pico-8 play session: hold → + tap 🅾

[t = 1 s] hold → ~1s, tap 🅾 ~2×
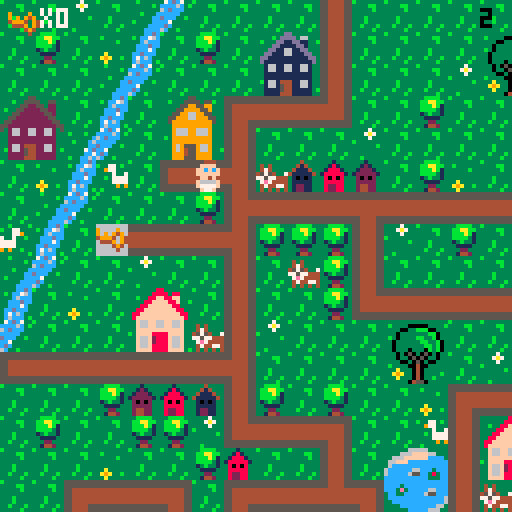
[t = 2 s] hold → ~2s, tap 🅾 ~4×
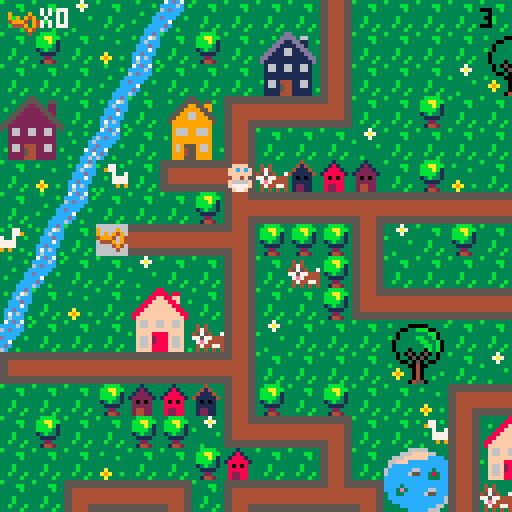
[t = 4 s] hold → ~4s, tap 🅾 ~7×
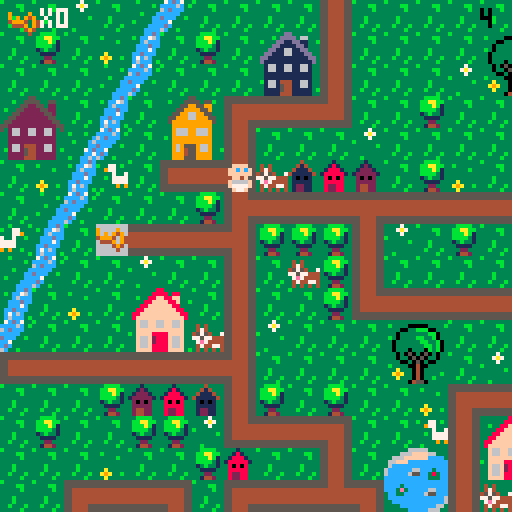
[t = 6 s] hold → ~6s, tap 🅾 ~10×
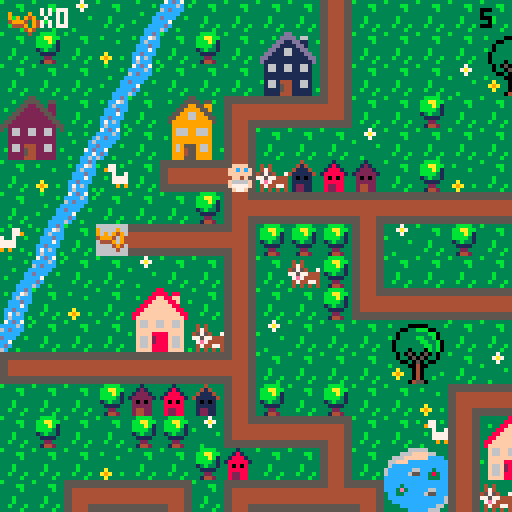

pico-8 cartridge
version 29
__lua__
-- baby search

--menu qui gere les niveaux

function _init()
	create_player()
	scene="intro"
	last=flr(time())
	music(0)
end

function _update()
	if scene=="intro" then
		update_intro()
	elseif scene=="lvl1" then
		update_lvl1()
	elseif scene=="intro2" then
		update_intro2()
	elseif scene=="lvl2" then
	 update_lvl2()
 elseif scene=="intro3" then
		update_intro3()
	elseif scene=="lvl3" then
	 update_lvl3()
 end
end
 
function _draw()
	if scene=="intro" then
		draw_intro()
	elseif scene=="lvl1" then
		draw_lvl1()
	elseif scene=="intro2" then
		draw_intro2()
	elseif scene=="lvl2" then
	 draw_lvl2()
	elseif scene=="intro3" then
		draw_intro3()
	elseif scene=="lvl3" then
	 draw_lvl3()
	end
end
-->8
-- intro

function draw_intro()
	cls()
	map(0,33,0,0)
	print("ouiiiin ! \n j'ai perdu \n mon doudou...",60,20,0)
	print("aide-moi a le retrouver !",20,53,0)
	print("tu as xx secondes \n pour finir le jeu",10,73,2)
	print("press ❎ to start",10,100,1)
end

function update_intro()
	if btnp(❎) then
	scene="lvl1"
	test=flr(time())
	end
end

-- intro2 va du lvl 1 au lvl2

function draw_intro2()
	cls()
	map(32,33,0,0)
	print("c'est moi qui ai \n ton doudou !",50,20,0)
	print("je te le rendrai en echange \n de 10 biberons !",10,53,0)
	print("n'oublie pas ta poussette !",10,73,2)
	print("press ❎ to start",10,100,1)
end

function update_intro2()
	if btnp(❎) then
	scene="lvl2"
	up_player2()
	end
end

-- intro3 va du lvl2 au lvl3

function draw_intro3()
	cls()
	map(32,33,0,0)
	print("merci pour les biberons !",60,20,0)
	print("ton doudou est cache dans un coffre...",20,53,0)
	print("a toi de le trouver !",10,73,2)
	print("press ❎ to continue",10,100,1)
end

function update_intro3()
	if btnp(❎) then
	scene="lvl3"
	up_player3()
	end
end
-->8
-- lvl1

-- fonctions principales
function draw_lvl1()
	map_lvl1()
	draw_player()
	draw_ui()
	draw_time()
	stage_clear_lvl1()
	lose()
end

function update_lvl1()
	player_movement()
	update_camera()
end


--fonction qui cree la map
function map_lvl1()
 cls()
 map(0,0,0,0)
 timer()
end

--fonctions qui creent et
--affichent le joueur
function create_player()
	p={
		x=5,
		y=5,
		sprite=1,
		keys=0,
		speed=1
		}
end

function draw_player()
	spr(p.sprite, p.x*8, p.y*8, 1, 1, p.flip)
end

-- gestion de la camera
function update_camera()
	local camx=flr(p.x/16)*16
	local camy=flr(p.y/16)*16
	camera(camx*8,camy*8)
end

-- gestion des deplacements
function player_movement()
	newx=p.x
	newy=p.y
	
 if (btnp(⬅️)) newx-=p.speed p.flip=true 
 if (btnp(➡️)) newx+=p.speed p.flip=false
	if (btnp(⬆️)) newy-=p.speed
	if (btnp(⬇️)) newy+=p.speed
	
	--gestion des collisions
if not check_flag(0,newx,newy) then
	p.x=newx
	p.y=newy
	end
	--si flag 0 pas de deplacement
	
	--interdiction sortie de la map
	if not check_flag(0,newx, newy) then
		p.x=mid(0,newx,127)
		p.y=mid(0,newy,63)
	else
		sfx(0)
	end

	--player mvt appelle la 
	--fonction interact pour
	--recupere la cle
	interact(p.x, p.y)
	
end


--recuperation des objets

	--verifie un flag
function check_flag(flag,x,y)
	local sprite=mget(x,y)
	return fget(sprite,flag)
end

 --verifie si la tile a 
 --le flag 1
function interact(x,y)
	if check_flag(1,x,y) then
		pick_up_key(x,y)
	end 
	if check_flag(2,x,y) then
		pick_up_stroller(x,y)
	end
	if check_flag(3,x,y) and
 	p.stroller == 1 then
		pick_up_bottle(x,y)
 end
 if check_flag(4,x,y) and
 	p.bottle >= 10 then
 	lvl3 = true
  end
 if check_flag(5,x,y) then
 	pick_up_bridge(x,y)
 	final = true
 end
 	
end

	--recupere la cle et keys +1
function pick_up_key(x,y)
	next_tile(x,y)
	p.keys+=1
	sfx(1)
end

	--remplace la tuile objet
	--par une tuile vide
function next_tile(x,y)
	local sprite=mget(x,y)
	mset(x,y,sprite+1)
end

function next_tile2(x,y)
	mset(66,4,15)
	mset(67,4,15)
end


-->8
-- fins de niveau

-- niveaux
--page game over

function draw_gameover()
	cls()
	map(16,33,0,0)
	print("ho non le temps est\nfini! \nmon doudou...",50,20,0)
	print("tu peux recommencer si tu veux!",3,53,0)
	print("press sur ❎ si tu veux\nretenter ta chance",3,60,1)
end

--fin de niveau
--game over par fin du chrono
function lose()
 if(time() - last - test) > (30-last)  then
 draw_gameover()
 music(8)
 	if (btn(❎)) then
		run()
		end	 
 end
end

--niveau gagne
function stage_clear_lvl1()
 if (p.keys == 1) then
 cls()
 print("niveau 1 complete !", 5, 50, 7)
 print("appuyez sur ❎", 5, 60, 7)
 print("pour continuer", 5, 70, 7)
 	if (btn(❎)) then
 	 scene="intro2"
 	 up_player2()
 	end 
 end
end

function stage_clear_lvl2()
 cls()
 print("niveau 2 complete !", 5, 50, 7)
 print("appuyez sur ❎", 5, 60, 7)
 print("pour continuer", 5, 70, 7)
 	if (btn(❎)) then
 	 scene="intro3"
 	 up_player3()
 	end
end



-->8
-- user interface
function draw_ui()
 camera()
	spr(70,2,2)
	print("x"..p.keys,10,2,7)
end

function draw_ui_lvl2()
 camera()
	spr(70,2,2)
	print("x"..p.keys,10,2,7)
	spr(85,2,7)
	print("x"..p.bottle,10,9,7)
end

function draw_ui_lvl3()
 camera()
	spr(70,2,2)
	print("x"..p.keys,10,2,7)
	spr(85,2,7)
	print("x"..p.bottle,10,9,7)
end

function timer()
 check = flr(time())
end

function draw_time()
 camera()
 print(check - test, 120, 2, 0)
end

function timer2()
 check2 = flr(time())
end


function draw_time2()
 camera()
 print(check2 - test, 120, 2, 0)
end

function timer3()
 check3 = flr(time())
end

function draw_time3()
 camera()
 print(check3 - test, 120, 2, 0)
end
-->8
--lvl2

function update_lvl2()
 update_camera()
 player_movement()
 update_stroller()
end

function draw_lvl2()
 map_lvl2()
 draw_player()
 draw_ui_lvl2()
 draw_time2()
	lose()
	if lvl3 == true then
		stage_clear_lvl2()
	end
end

function map_lvl2()
 cls(0)
 map(0,0,0,0)
 timer2()
end

function up_player2()
	p={
		x=37,
		y=8,
		sprite=1,
		keys=1,
		speed=1,
		stroller=0,
		bottle=0
		}
end

 --verifie si la tile a
 --le flag 1
--recupere stroller et pumpkin
function pick_up_stroller(x,y)
	next_tile(x,y)
	p.stroller+=1
	sfx(1)
end

function update_stroller()
 if p.stroller == 1 then
 p.sprite=83
 end
end

function pick_up_bottle(x,y)
	next_tile(x,y)
	p.bottle+=1
	sfx(1)
end
-->8
--lvl3

function update_lvl3()
 update_camera()
 player_movement()
end

function draw_lvl3()
 map_lvl3()
 draw_player()
 draw_ui()
 draw_time3()
	lose()
	if final == true then
	draw_bridge()
	end
end

function map_lvl3()
 cls(0)
 map(0,0,0,0)
 timer3()
end

function up_player3()
	p={
		x=67,
		y=5,
		sprite=1,
		keys=2,
		speed=1,
		stroller=0,
		bottle=10,
		bridge=0
		}
end

 --recupere le pont
function pick_up_bridge(x,y)
	next_tile(x,y)
	p.bridge+=1
	sfx(1)
end

function draw_bridge()
	if p.bridge ==1 then
	next_tile2()
	end
end
__gfx__
00044400000444003331333333313333333433333333b33333333333b333333333bbbb3333337333333333333333ccdc37cdc7333333333333b3333355555555
0044440000ffff00331213333318133333414333333b4b33343433333333bb333bbaabb33337a7333b3333333b3cc76ccccc6c3b3b333b33333333b344444444
0ffffff00ffcfcf031222133318881333411143333bb44333474333333333b333bbbab133333733333333b33333c6ccc6cdccc333333333c3333333366666666
0ffffff00ffffff01222221318888813411111433b444bb345754337333333333bbbb313b33333333333333333cccdccccccc33333b333c6333b333c66666666
00ffff0000ff4f0032020233380808333101013333bb4bb377577444333b3333313b3313333333b33333333333ccc7c3dccc33b3333333cc333333cc66666666
0f6666f00f6666f0322222333888883331111133333b444b37e74444333b3333331111333333333333a333333ccdccc3cc733333333337cd3b3333cc66666666
0f7777f00f7777f0324422333822883331221133333b4b333474477433b333b333322333333333333a9a33b33c7c6c33cdc3333333333cc733333ccc44444444
00f77f0000f77f00324422333822883331221133333343333434343433333b333314423333b3333333a333333c6ccc3b6c33b3333b33cc6c3333cccc55555555
555555555544445555555555555555555544445555444455554444555555555555444455554444555555555555555555555555555544445555555555b3333333
5555555555444455555555555555555555444455554444555544445555555555554444555544445555555555555555555555555555444455444444443333bb33
44444444554444555544444444444455554444444444445544444444444444444444445555444444554444444444445555444455554444556666666633333b33
44444444554444555544444444444455554444444444445544444444444444444444445555444444554444444444445555444455554444556666666633333333
444444445544445555444444444444555544444444444455444444444444444444444455554444445544444444444455554444555544445566666666333b3333
444444445544445555444444444444555544444444444455444444444444444444444455554444445544444444444455554444555544445566666666333b3333
55555555554444555544445555444455555555555555555555555555554444555544445555444455555555555555555555444455555555554444444433b333b3
55555555554444555544445555444455555555555555555555555555554444555544445555444455555555555555555555444455555555555555555533333b33
33333333333333333333333883333333333333355333333333333335533333333333333dd333333333333366666333333333330b0333333333333330b0333333
3b3333000003333b3333338888388333333b33555533553333b3335555355b333333b3dddd3663333333666ffff663333b3330bbb033b3333b33330bb033b333
33330033bbb0033333b3388ff88ff333333335522553223333333559955993333b333dd11dd1133b33666ffffffcccc333330bb3bb03333b333330bbbb03333b
33303333333bb033333388ffff88f33b3b3355222255223333335599995593333333dd1111dd1333366fffcccccccccc3b303b33b33003333333303bbb033333
3b303333bb33b03333388ffffff8833333355222222552333335599669955333333dd116611dd33336cccccccccccccc330333333b3303333b330b33b3303333
330333333bb33b033388ffffffff88333355222222225533335599966999553333dd11166111dd336cccccc66ccc3ccc3330bbbbbbb033333330bbb333303333
3303333333bb3b03388ffffffffff883355222222222255333599999999995333dd1111111111dd36ccccc655cc383cc330bb33bb3bb03333330bbbbbb303333
33033303330b3b0338ffffffffffff83552222222222225533399999999993333d111111111111d3ccccccccccc333cc30bbb333333b30333330bbb3bbb03333
333030503050303333f66ff66ff66f33532662266226623533396669966693333316611661166133cccccccccccccccc0333333bbbb33303330bbbbb3bbb0333
333033050503303333f66ff66ff66f33332662266226623333396669966693333316611661166133cccc3ccccccccccc0333b3bb33330033330bbbbbb3333033
333300305030033333ffffffffffff3333222222222222333b399999999993333311111111111133ccc3e3ccccc66ccc30bbbbbbbb3b033b330bbbbbbb333033
3b33330040033333b3ffff8888ffff333322222222222233333999999999933333111111111111333cc33ccccc655ccc0bbb3bb3bbbbb0333b0bbbbb3bb33033
333a33304033333333f66f2888f66f33332662444226623333396955596693333b166144411661333cccccccccccccc6bbbbbb3333bbbb033330bbbbbb33033b
33a9a330403333b333f66f2888f66f333b2662544226623b333969455966933b331661544116613333ccccccccccccc63b3333344333b33038330b3333303333
333a33304033b33333f66f8888f66f3333222254422222333339994559999333331111544111113b3333ccccccccc66333300044540333338e83300450033b33
333333045503333333ffff8888ffff3b332222444222223333399955599993333311114441111133333333ccccc6663300000444455000003833304455003333
33344443330044033333333333b3333b66666666666666660000000000000000056666666666665000000000666666660566666666666650000000000000c000
3444773330044003b33773b3b33773339666696666666666900009000555555505666666666666505555555066666666056666666666665055555555000ccc00
404433330999999033977333333779339696949666666666909094900566666605666666666666506666665066666666056666666666665066666666001ccc10
444444439909909933337337733733b3499946946666666649994094056666660566666666666650666666506666666605666666666666506666666600611160
344444449999999933b3777777773333644496946666666604449094056666660566666666666650666666506666666605666666666666506666666600677760
33347444909999093333777777773333666649466666666600004940056666660566666666666650666666506666666605666666666666506666666600677760
33443344990000993333393993933b33666664666666666600000400056666660555555555555550666666505555555505666666666666506666666600677760
34434443099999903b3333333333333b666666666666666600000000056666660000000000000000666666500000000005666666666666506666666600066600
00888800003cccc3b3333333000444005ffff5553b30c033b3333333221dd2222222222222222222222222222222222222222222222222220333303300000000
088888802003dddc3333bb3350ffffdcff5f5f55b30ccc033333bb3311cccccccccccccccccccccccccccccc2222222222222222222222229303090300000000
8888888832033ddc33333b335ffcfcfcfffff644301ccc1033333b3311c0000000000000000000000000000c2222222220022222222222229090949000000000
88777788320000dc333333335ffffffc46666614306111603333333311c0700777700000007777700777000c2222222207702222222222224999409400000000
887777883cccccc0333b33330cff4fc64666611f30677760333b333311c0000000000000000000000000000c2202220207702222222222220444909400000000
8888888832cccc23333b333302cccc26f111111f30677760333b333311c0000000000000000000000000000c2220220207702222222222223000494000000000
08888880252cc25233b333b3252cc252ff11115f3067776033b333b311c0777770777770000777770777770c2222022207702222222222223333040300000000
008888003230032333333b330266002655dd5dd53306660333333b3311c0700070700070000700070700070c2222222207702222222222223333303300000000
3300000330000033c6c666ee6666c6c666622666666622662222222211c0700070700070070700070700070d20002222077000222222222266666aaaaa666666
300bbb0330b3bb00666c6fffff6c666666244222222244262222222211c0700070700070000700070700070d2222222207707700022222226666aaaaaaa66666
00bb3bb00bbb333066c6f87878f6c66666244244444244262222222211d0700070700070070700070700070d222222220770770770002222666fffffffff6666
0bbb3bb003bbbbbb6c6f8888888f66c666622457457422662222222211d0700070700070000700070700070d22002222077077077077022266eff33f33ffe666
0b3bbb330333b33066ef8228228fe66666662455455426662222222211d0777770777770000777770777770d20770022077777777777022266eff37f37ffe666
00333b30000333006ef822222228fe6666662444444426662222222211d0000000000000000000000000000d207777007777777777770222669fffffffff6666
30033330330450036ef882222288fe6666662444544426662222222211d0000000000000000000000000000d2207777777777777777702226669ffe7eff66666
3000040033045033666f822f228f666666666244444266662222222211dddddddddddddddddddddddddddddd2220777777777777777702226666dfffffdff666
00b00440304500336666f8fff8f666666666622222226666330aaa033333333355555403000000000000000022220777777777777777022266ffdddddddff666
0bbb00400450bb006ff66fffff666ff6666622444442266630ffff033300003305444540000000000000000022222077777777777777022266ff5ddddd566666
00bbb004450bbb336ff6eeeeeeee6ff666624444444442660ff3f3f0309449033052225000000000000000002222220777777777777702226666555555566666
003340044533bb3066eeeeeeeeeeee6666244424442444260ffffff004944940052225400000000000000000222222207777777777702222666f5555555f6666
300004044445330366ffeeeeeeeeff66662422244422242630ffef0304999940055554400000000000000000222222220777777777022222666ff55555ff6666
333330444500003366ff77777777ff6666222442424422260f6666f030499403044454030000000000000000222222222000000000222222666ff66666ff6666
3b333304450333336ffff777777ffff666624442224442660f5555f030444403044450330000000000000000222222222222222222222222666ef66666fe6666
33333044455033b36ffff777777ffff6666244426244426630f55f03300000033000033300000000000000002222222222222222222222226666666666666666
05050505050505050505050505050505050505050505050505050505050505058005050505050505050505050505050505050505050505050505050505050505
05058500000000000000000000000000000000000000000000000000000000000000000000000000000000000000000000000000000000000000000000000000
74e4e4e4e4e4e4e4e4e4e4e4e4e4e4a46666666666666666666666666666666674e4e4e4e4e4e4e4e4e4e4e4e4e4e4a400000000000000000000000000000000
00000000000000000000000000000000000000000000000000000000000000000000000000000000000000000000000000000000000000000000000000000000
c45454545454545454545454545454d466666666666666666666666666666666c45454545454545454545454545454d400000000000000000000000000000000
00000000000000000000000000000000000000000000000000000000000000000000000000000000000000000000000000000000000000000000000000000000
c45454545454545454545454545454d466758595a56666666666666666666666c45454545454545454545454545454d400000000000000000000000000000000
00000000000000000000000000000000000000000000000000000000000000000000000000000000000000000000000000000000000000000000000000000000
c45426365454545454545454545454d466768696a66666666666666666666666c454e6f65454545454545454545454d400000000000000000000000000000000
00000000000000000000000000000000000000000000000000000000000000000000000000000000000000000000000000000000000000000000000000000000
c45427375454545454545454545454d466666666666666666666666666666666c454e7f75454545454545454545454d400000000000000000000000000000000
00000000000000000000000000000000000000000000000000000000000000000000000000000000000000000000000000000000000000000000000000000000
c45454545454545454545454545454d466666666666666666666666666666666c45454545454545454545454545454d400000000000000000000000000000000
00000000000000000000000000000000000000000000000000000000000000000000000000000000000000000000000000000000000000000000000000000000
c45454545454545454545454545454d466666666666666666666666666666666c45454545454545454545454545454d400000000000000000000000000000000
00000000000000000000000000000000000000000000000000000000000000000000000000000000000000000000000000000000000000000000000000000000
c45454545454545454545454545454d466666666666666666666666666666666c45454545454545454545454545454d400000000000000000000000000000000
00000000000000000000000000000000000000000000000000000000000000000000000000000000000000000000000000000000000000000000000000000000
c45454545454545454545454545454d466666666666666666666666666666666c45454545454545454545454545454d400000000000000000000000000000000
00000000000000000000000000000000000000000000000000000000000000000000000000000000000000000000000000000000000000000000000000000000
c45454545454545454545454545454d466666666666666666666666666666666c45454545454545454545454545454d400000000000000000000000000000000
00000000000000000000000000000000000000000000000000000000000000000000000000000000000000000000000000000000000000000000000000000000
c45454545454545454545454545454d466666666b5c5d566d5d5d56666666666c45454545454545454545454545454d400000000000000000000000000000000
00000000000000000000000000000000000000000000000000000000000000000000000000000000000000000000000000000000000000000000000000000000
c45454545454545454545454544656d466666666b6c6d6666666666666666666c45454545454545454545454545454d400000000000000000000000000000000
00000000000000000000000000000000000000000000000000000000000000000000000000000000000000000000000000000000000000000000000000000000
c45454545454545454545454544757d466666666b7c7d7666666666666666666c45454545454545454545454545454d400000000000000000000000000000000
00000000000000000000000000000000000000000000000000000000000000000000000000000000000000000000000000000000000000000000000000000000
c45454545454545454545454545454d466666666666666666666666666666666c45454545454545454545454545454d400000000000000000000000000000000
00000000000000000000000000000000000000000000000000000000000000000000000000000000000000000000000000000000000000000000000000000000
84b4b4b4b4b4b4b4b4b4b4b4b4b4b4946666666666666666666666666666666684b4b4b4b4b4b4b4b4b4b4b4b4b4b49400000000000000000000000000000000
__gff__
0000010101010101010101010101010000000000000000000000000000002000010101010101010101010101010101010101010101010101010101010101010101080101020000000000000000000000010400001008000000000000000000000101000000000000000000000000000001010000000010000000000000000000
0000000000000000000000000000000000000000000000000000000000000000000000000000000000000000000000000000000000000000000000000000000000000000000000000000000000000000000000000000000000000000000000000000000000000000000000000000000000000000000000000000000000000000
__map__
070709070e0c070707071107070707070707070704020307432a2b4207072021082c2d2c2d565656565656565656565656606156565656565656565656565656085656560b6061525252520852525252525252525252525252525252525256560800000000000000000000000000000000000000000000000000000000000000
0708070a0b07080728291107070707202107070707110707073a3b4207073031083c3d3c3d5656565656565656565656567071565656565656565656565656560877560d0c7071525252522e2f202160612c2d2c2d2c2d52525208082c2d52520800000000000000000000000000000000000000000000000000000000000000
0707070e0c0707073839110707070930310707080714101013074222232021070820212c2d5656202160612e2f2c2d56562e2f565620212e2f606160612c2d560856560b2e2f521e1e52523e3f303170713c3d3c3d3c3d52522021523c3d52520800000000000000000000000000000000000000000000000000000000000000
2425070b072627121010150707080707070707070707070811070732330431070830313c3d5656303170713e3f3c3d56563e3f565630313e3f707170713c3d5608560e0c3e3f52525252525252525252525252525252525252303152085252520800000000000000000000000000000000000000000000000000000000000000
34350d0c07363711070707090707070707070712101010101508070711070707085656565656562c2d5656565656565656565656562e2f5656565656562c2d5608560b07565652522e2f60610808082021525252606160615252525208522c2d0800000000000000000000000000000000000000000000000000000000000000
070a0b42071a10180604030207080a0703070711080807070707070811070707085156565556563c3d5556565656565656565656563e3f5656565656563c3d56080e0c56565656523e3f70715252523031522e2f707170710808525208523c3d0800000000000000000000000000000000000000000000000000000000000000
070e0c0707070819101010171010101010171018070707121010101015070808082e2f60612021606120212e2f606156562c2d5656606156562e2f56562c2d56080b2e2f07565652525252525252525208523e3f5252525252080852085252520800000000000000000000000000000000000000000000000000000000000000
430b074410101018080808110907080707110711400707110407070707070708083e3f70713031707130313e3f707156563c3d5656707156563e3f56563c3d56080c3e3f072c2d52525252525252525208522e2f5208082021525252085252520800000000000000000000000000000000000000000000000000000000000000
0e0c070709070711070608110707070704110711030808110708202107121017082e2f56765656555555555555202156562c2d56562e2f56562e2f20212c2d5608606156563c3d0808202160612e2f5208523e3f525252303152522e2f2e2f520800000000000000000000000000000000000000000000000000000000000000
0b070a0722230711070708141010101010150714101010180707303107110911083e3f51565656555555555555303156563c3d56563e3f56563e3f30313c3d56087071525252525252303170713e3f5208522e2f525252202152523e3f3e3f520800000000000000000000000000000000000000000000000000000000000000
0c0707073233061109070707202107070707072627070811242507070a110a11082e2f202160612c2d2c2d5656202156562e2f565620215656565656565656560852525252606152525252525252525208523e3f0808083031085260615252520800000000000000000000000000000000000000000000000000000000000000
1a10101010101018070707073031070907070736370708113435071210150711083e3f303170713c3d3c3d5656303156563e3f56563031565656565656565656085252525270606152522e2f2e2f2e2f08525252525252525208087071521e1e0800000000000000000000000000000000000000000000000000000000000000
070707080203041108070807070a12101010101013070711070707110807071108565656565656565656565656565656562e2f56562c2d2c2d2c2d60612c2d2e085252525260707152523e3f3e3f3e3f2e2f5252525208080852525252521e1e0800000000000000000000000000000000000000000000000000000000000000
070807070808091410101307074211222307070411030711060704110709121508565656565656565656565656565656563e3f56563c3d3c3d3c3d70713c3d3e0852522c2d70715252525252525252523e3f2c2d5252525208525252525252520800000000000000000000000000000000000000000000000000000000000000
0707070a07070803070711072a2b11323320210719101016101010154207110a082c2d5656202160612c2d2c2d202160612c2d565656565656565656565656560852523c3d60615252525252606152522e2f3c2c2d2c2d5208520808085252520800000000000000000000000000000000000000000000000000000000000000
0707121010130712101016133a3b11060730310a112627072223070707071410083c3d5656303170713c3d3c3d303170713c3d565656565656565656565656560852525252707108082c2d08707152523e3f523c3d3c3d5208520852525252520800000000000000000000000000000000000000000000000000000000000000
20211128291410150707071410101507070907071136370832330a070420210708565656565656565656565656565656562e2f2c2d2021202156562e2f2c2d600852525252085252523c3d5208525252202152525252525208525252085252520800000000000000000000000000000000000000000000000000000000000000
30311138390a0907072627070707040a070a090711080712101010101330310708565656565656565656565656565656563e3f3c3d3031303156563e3f3c3d70086061525208522e2f5252525252525230315252202152525252522c2d2c2d520800000000000000000000000000000000000000000000000000000000000000
07071910101010130736370707071210101013081107071108072a2b11070a0708565660612e2f20212021565660612e2f565656562c2d565656565656565656087071525208523e3f525208525252522e2f5208303152085252523c3d3c3d520800000000000000000000000000000000000000000000000000000000000000
07041122230808191010101303071140070711081107041107073a3b1107070908565670713e3f30313031565670713e3f565656563c3d565656565656565656085252525208525252520808080808523e3f52085252522e2f525252085252520800000000000000000000000000000000000000000000000000000000000000
070711323306081109070a19101015070707141016101016101307081106070308565656565656565656562e2f56565656565656562c2d56562e2f2e2f2e2f56085252606108522e2f52525252085252606152085252523e3f52085208522c2d0800000000000000000000000000000000000000000000000000000000000000
09071410101010180a0a09110720210707070708090702020a1910101610101008565656565656565656563e3f56565656565656563c3d56563e3f3e3f3e3f56085252707108523e3f522c2d5208525270715220212021085252085208523c3d0800000000000000000000000000000000000000000000000000000000000000
070a090707070711072021110730020709070607090709090711020709080707082c2d2e2f2021565660612c2d2c2d5656202156562c2d56562e2f56562e2f56085252525252520852523c3d52085252525252303130315252606152085252520800000000000000000000000000000000000000000000000000000000000000
0a09070808121018033031141710101010101307070809090711070707070907083c3d3e3f3031565670713c3d3c3d5656303156563c3d56563e3f56563e3f560820212021202108525252525260612c2d5252525252522e2f707152525252520800000000000000000000000000000000000000000000000000000000000000
0a0908080311091410101307110607090708110407070a09081108030607070708565656562c2d565656565656606156562c2d56562c2d56562e2f5656565656083031303130312c2d0808080870713c3d0808080808523e3f525252525208520800000000000000000000000000000000000000000000000000000000000000
070408121015070807071107110722230a07110709090904031910101013070808565656563c3d565656565656707156563c3d56563c3d56563e3f5656565656085252525252523c3d52525252525252525252525252525252525260615208520800000000000000000000000000000000000000000000000000000000000000
070804141307041417101610150732330707141010101010101526270811070a0856562c2d2e2f56562e2f565620215656202156562c2d56562e2f2e2f2e2f2e085252202152525252525252522e2f2e2f56562e2f08080808085270715208520800000000000000000000000000000000000000000000000000000000000000
1010101015070a0711040a070809070703070a4009070702080736370a1107070856563c3d3e3f56563e3f565630315656303156563c3d56563e3f3e3f3e3f3e085252303108080808080808083e3f3e3f2e2f3e3f5252525252522c2d5208520800000000000000000000000000000000000000000000000000000000000000
282907070a0926271107070707121010171013072021090a09070707071109070856565656565656562e2f56562c2d2c2d2e2f5656606156565656565656565608525252525252525252525252525252523e3f52525208080808083c3d5208520800000000000000000000000000000000000000000000000000000000000000
383920210909363711072a2b4211202111080207303107070a08070a47114a090856565656565656563e3f56563c3d3c3d3e3f565670715656565656565656560808080808080808085252522c2d5252525252525252085252525252525208520800000000000000000000000000000000000000000000000000000000000000
0707303124250a0811073a3b421130311108080803070804032627074c444d0a0820212c2d606160612e2f56565656565656565656565656562e2f60612021560852525252525252525252523c3d5252522c2d525252085252522c2d2c2d08520800000000000000000000000000000000000000000000000000000000000000
0707070734350808141010101015090a14101010101010101b363707484b49070830313c3d707170713e3f56565656565656565656565656563e3f707130315608080808080808080808080808080808083c3d080808080808083c3d3c3d08080800000000000000000000000000000000000000000000000000000000000000
